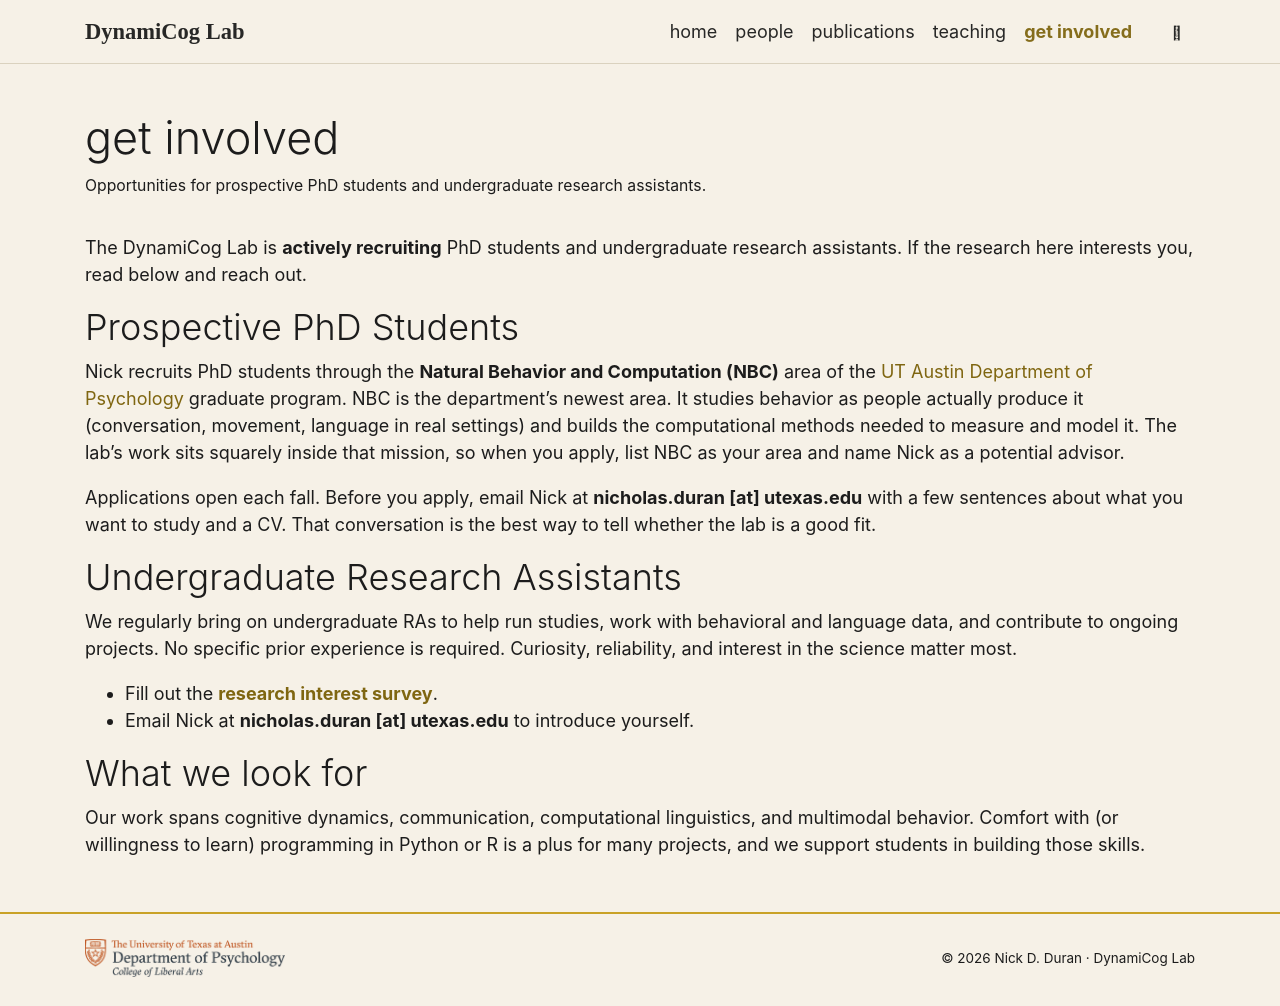

repository: nickduran/dynamicog.org · page: get-involved/index.html · generator: jekyll

---
layout: page
title: get involved
permalink: /get-involved/
description: Opportunities for prospective PhD students and undergraduate research assistants.
nav: true
nav_order: 5
---

The DynamiCog Lab is **actively recruiting** PhD students and undergraduate research assistants.
If the research here interests you, read below and reach out.

## Prospective PhD Students

Nick recruits PhD students through the **Natural Behavior and Computation (NBC)** area of the
[UT Austin Department of Psychology](https://liberalarts.utexas.edu/psychology/graduate-program/prospective-graduate-students/)
graduate program. NBC is the department's newest area. It studies behavior as people actually
produce it (conversation, movement, language in real settings) and builds the computational
methods needed to measure and model it. The lab's work sits squarely inside that mission, so
when you apply, list NBC as your area and name Nick as a potential advisor.

Applications open each fall. Before you apply, email Nick at **nicholas.duran [at] utexas.edu**
with a few sentences about what you want to study and a CV. That conversation is the best way to
tell whether the lab is a good fit.

## Undergraduate Research Assistants

We regularly bring on undergraduate RAs to help run studies, work with behavioral and language
data, and contribute to ongoing projects. No specific prior experience is required. Curiosity,
reliability, and interest in the science matter most.

- Fill out the **[research interest survey](https://docs.google.com/forms/d/e/1FAIpQLSfVqqUMXU5A4n526IVV_U1WQYEdF89ceDHYWbYTKNP-2SuS7w/viewform)**.
- Email Nick at **nicholas.duran [at] utexas.edu** to introduce yourself.

## What we look for

Our work spans cognitive dynamics, communication, computational linguistics, and multimodal
behavior. Comfort with (or willingness to learn) programming in Python or R is a plus for many
projects, and we support students in building those skills.
